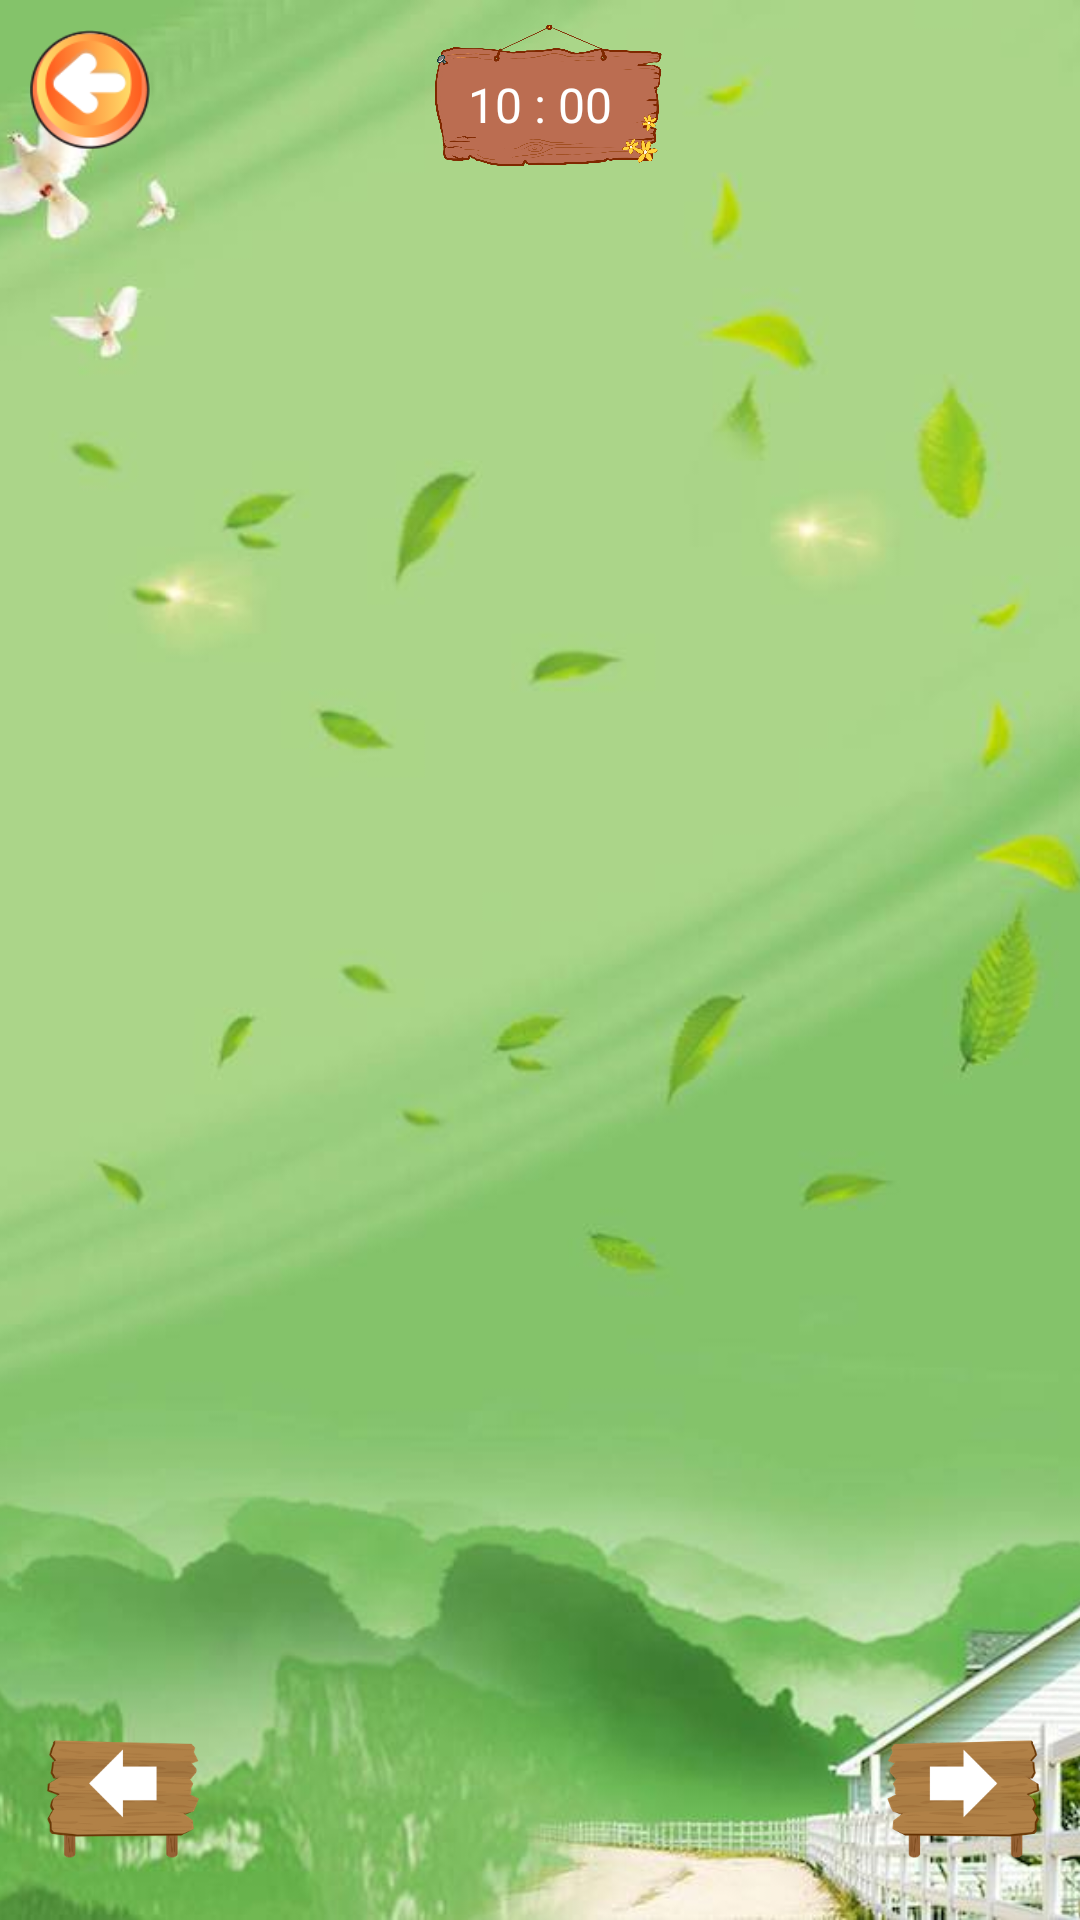

Produce the Android XML layout that renders to this screen, including the resource entries it uses.
<!-- AndroidManifest.xml: application theme AppTheme -->
<!-- res/layout/fragment_tests_question.xml -->
<?xml version="1.0" encoding="utf-8"?>
<RelativeLayout xmlns:android="http://schemas.android.com/apk/res/android"
    android:id="@+id/testsQuestion"
    android:layout_width="match_parent"
    android:layout_height="match_parent"
    android:background="#fff"
    android:clickable="true"
    android:focusable="true">

    <ImageView
        android:layout_width="match_parent"
        android:layout_height="match_parent"
        android:scaleType="centerCrop"
        android:src="@drawable/bg_tests" />

    <RelativeLayout
        android:layout_width="match_parent"
        android:layout_height="wrap_content">

        <RelativeLayout
            android:id="@+id/layoutNumber"
            android:layout_width="100dp"
            android:layout_height="70dp"
            android:layout_centerHorizontal="true"
            android:background="@drawable/bg_number">

            <TextView
                android:id="@+id/tvTime"
                android:layout_width="match_parent"
                android:layout_height="match_parent"
                android:gravity="center"
                android:text="10 : 00"
                android:textColor="#fff"
                android:textSize="16sp" />
        </RelativeLayout>



    </RelativeLayout>

    <androidx.viewpager.widget.ViewPager
        android:id="@+id/viewPager"
        android:layout_width="match_parent"
        android:layout_height="match_parent">

    </androidx.viewpager.widget.ViewPager>

    <RelativeLayout
        android:layout_width="match_parent"
        android:layout_height="wrap_content">

        <ImageView
            android:id="@+id/imgBack"
            android:layout_width="60dp"
            android:layout_height="60dp"
            android:padding="10dp"
            android:src="@drawable/ic_back" />
        <ImageView
            android:id="@+id/imgSubmit"
            android:layout_width="100dp"
            android:layout_height="70dp"
            android:layout_alignParentEnd="true"
            android:padding="10dp"
            android:src="@drawable/ic_nopbai"
            android:visibility="gone" />
        <ImageView
            android:id="@+id/previousQuestion"
            android:layout_width="80dp"
            android:layout_height="80dp"
            android:layout_alignParentBottom="true"
            android:padding="10dp"
            android:src="@drawable/btn_pre_cauhoi" />

        <ImageView
            android:id="@+id/nextQuestion"
            android:layout_width="80dp"
            android:layout_height="80dp"
            android:layout_alignParentEnd="true"
            android:layout_alignParentBottom="true"
            android:padding="10dp"
            android:src="@drawable/btn_next_cauhoi" />
    </RelativeLayout>
</RelativeLayout>
<!-- resources referenced by this layout -->
<resources>
  <!-- drawable bg_number: png bitmap (drawable-xxxhdpi, 562353 bytes) -->
  <!-- drawable bg_tests: jpg bitmap (drawable-xxxhdpi, 47056 bytes) -->
  <!-- drawable btn_next_cauhoi: png bitmap (drawable-xxxhdpi, 33942 bytes) -->
  <!-- drawable btn_pre_cauhoi: png bitmap (drawable-xxxhdpi, 33860 bytes) -->
  <!-- drawable ic_back: png bitmap (drawable-xxxhdpi, 6521 bytes) -->
  <!-- drawable ic_nopbai: png bitmap (drawable-xxxhdpi, 2994 bytes) -->
  <style name="AppTheme" parent="Theme.AppCompat.Light.NoActionBar">
          
          <item name="colorPrimary">@color/colorPrimary</item>
          <item name="colorPrimaryDark">#27802B</item>
          <item name="colorAccent">@color/colorAccent</item>
      </style>
  <!-- not gathered from this repository: default colours our renderer supplied (Android Studio template values) -->
  <color name="colorPrimary">#FF6200EE</color>
  <color name="colorAccent">#FF03DAC5</color>
</resources>
